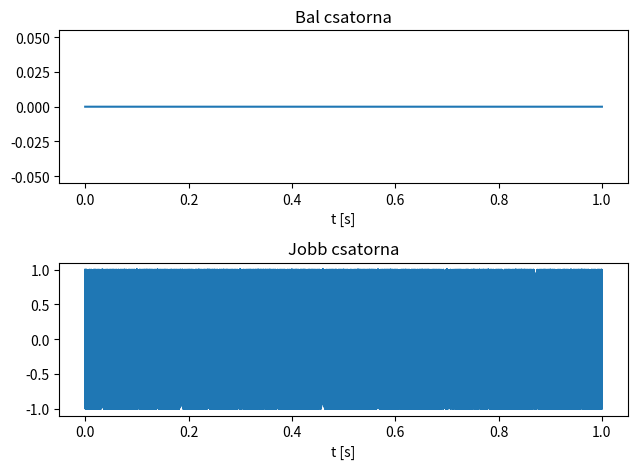

Python code for this plot:
import numpy as np
import scipy.signal
import matplotlib.pyplot as plt

def compose_signal(left, right):
    signal = np.array([left, right]).T * 32768
    signal[signal > 32767] = 32767
    signal[signal < -32768] = -32768
    signal = signal.astype(np.int16)
    return signal


filename = 'input.dat'
fs = 48000
select = 3

if select == 1:  # 440 Hz-es szinusz- es koszinuszjel
    t = np.arange(0, 1, 1 / fs)
    signal = compose_signal(np.sin(2 * np.pi * 440 * t), np.cos(2 * np.pi * 440 * t))

elif select == 2:  # 100 Hz-es haromszogjel a bal csatornan, pl. PLL tesztelesehez
    t = np.arange(0, 1, 1 / fs)
    signal = compose_signal(scipy.signal.sawtooth(2 * np.pi * 100 * t, 0.5), 0 * t)

elif select == 3:  # sweep (chirp) jel a jobb csatornan, pl. szuro meresehez
    t = np.arange(0, 1, 1 / fs)
    signal = compose_signal(0 * t, scipy.signal.chirp(t, 5000, 1, 15000, 'linear'))


np.savetxt(filename, signal, fmt='%d')
t = np.arange(signal.shape[0]) / fs
plt.figure()
plt.subplot(211)
plt.plot(t, signal[:, 0] / 32768.0)
plt.xlabel('t [s]')
plt.title('Bal csatorna')
plt.subplot(212)
plt.plot(t, signal[:, 1] / 32768.0)
plt.xlabel('t [s]')
plt.title('Jobb csatorna')
plt.tight_layout()
plt.show()